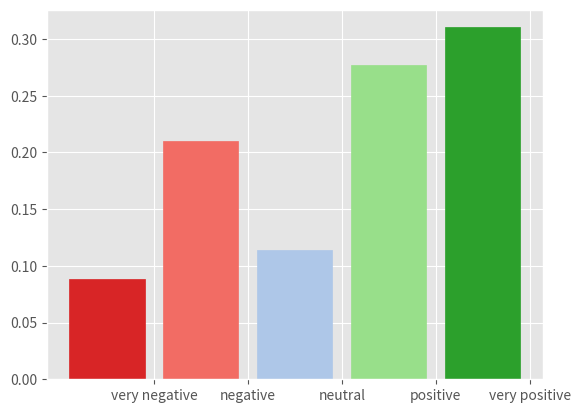

This chart was generated by the following Python code:
# -*- coding: utf-8 -*-
"""
Created on Fri Apr 28 12:01:57 2017

@author: Santhosh
"""

import matplotlib.pyplot as plt
import numpy as np

tableau20 = [(216, 37, 38), (242, 108, 100), (174, 199, 232), (152, 223, 138),
             (44, 160, 44)]

for i in range(len(tableau20)):
    r, g, b = tableau20[i]
    tableau20[i] = (r / 255., g / 255., b / 255.)

hist = np.array([0.08847391, 0.20979726, 0.11424229, 0.27708733, 0.3103992])
plt.style.use('ggplot')
barplots = plt.bar(range(len(hist)), hist)
for i in range(5):
    barplots[i].set_color(tableau20[i])
plt.xticks(np.arange(5) + 0.5,
           ['very negative', 'negative', 'neutral', 'positive', 'very positive'])
plt.savefig('Viz_1_4000_org', dpi=200, bbox_inches='tight', transparent=False)
